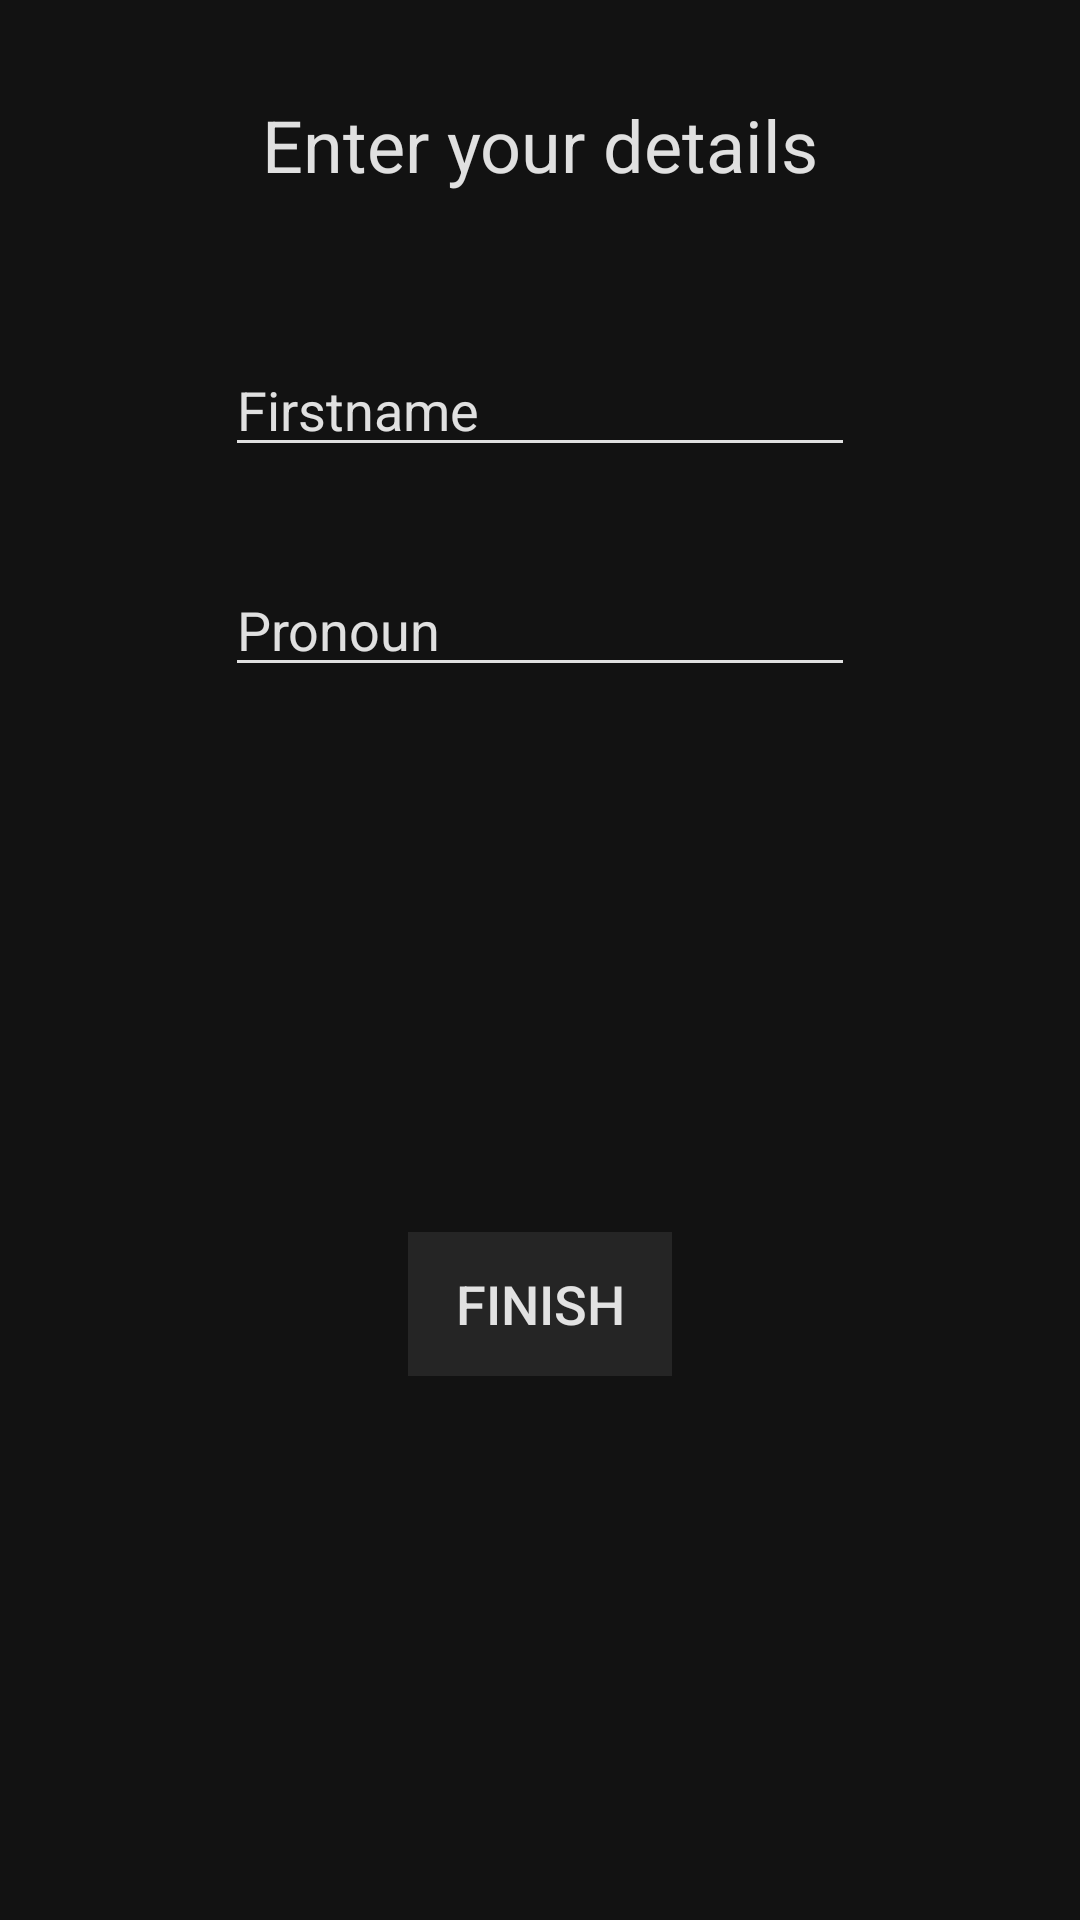

Reconstruct the res/layout file that produces this screen, plus the resources it refers to.
<!-- AndroidManifest.xml: application theme AppTheme -->
<!-- res/layout/activity_set_name.xml -->
<?xml version="1.0" encoding="utf-8"?>
<androidx.constraintlayout.widget.ConstraintLayout xmlns:android="http://schemas.android.com/apk/res/android"
    xmlns:app="http://schemas.android.com/apk/res-auto"
    xmlns:tools="http://schemas.android.com/tools"
    android:layout_width="match_parent"
    android:layout_height="match_parent"
    android:background="@color/colorPrimary"
    android:backgroundTint="@color/darkThemeSurfaceColor"
    tools:context=".SetNameActivity">

    <TextView
        android:id="@+id/textView6"
        android:layout_width="wrap_content"
        android:layout_height="wrap_content"
        android:layout_marginTop="32dp"
        android:text="@string/label_name"
        android:textColor="@color/colorHighEmphasis"
        android:textSize="24sp"
        app:layout_constraintEnd_toEndOf="parent"
        app:layout_constraintStart_toStartOf="parent"
        app:layout_constraintTop_toTopOf="parent" />

    <EditText
        android:id="@+id/text_firstname"
        android:layout_width="wrap_content"
        android:layout_height="wrap_content"
        android:layout_marginTop="50dp"
        android:backgroundTint="@color/colorHighEmphasis"
        android:ems="10"
        android:hint="@string/label_firstname"
        android:inputType="textPersonName"
        android:maxLength="@integer/maxLength"
        android:textColor="@color/colorHighEmphasis"
        android:textColorHint="@color/colorHighEmphasis"
        android:textSize="18sp"
        app:layout_constraintEnd_toEndOf="parent"
        app:layout_constraintStart_toStartOf="parent"
        app:layout_constraintTop_toBottomOf="@+id/textView6" />

    <EditText
        android:id="@+id/editText2"
        android:layout_width="wrap_content"
        android:layout_height="wrap_content"
        android:layout_marginTop="32dp"
        android:backgroundTint="@color/colorHighEmphasis"
        android:ems="10"
        android:hint="@string/label_pronoun"
        android:inputType="textPersonName"
        android:maxLength="@integer/maxLength"
        android:textColor="@color/colorHighEmphasis"
        android:textColorHint="@color/colorHighEmphasis"
        android:textSize="18sp"
        app:layout_constraintEnd_toEndOf="parent"
        app:layout_constraintStart_toStartOf="parent"
        app:layout_constraintTop_toBottomOf="@+id/text_firstname" />

    <Button
        android:id="@+id/button"
        android:layout_width="wrap_content"
        android:layout_height="wrap_content"
        android:background="@color/color03dp"
        android:onClick="onFinish"
        android:text="@string/button_finish"
        android:textColor="@color/colorHighEmphasis"
        android:textSize="18sp"
        app:layout_constraintBottom_toBottomOf="parent"
        app:layout_constraintEnd_toEndOf="parent"
        app:layout_constraintStart_toStartOf="parent"
        app:layout_constraintTop_toBottomOf="@+id/editText2" />
</androidx.constraintlayout.widget.ConstraintLayout>
<!-- resources referenced by this layout -->
<resources>
  <color name="color03dp">#14FFFFFF</color>
  <color name="colorHighEmphasis">#DEFFFFFF</color>
  <color name="colorPrimary">#008577</color>
  <color name="darkThemeSurfaceColor">#121212</color>
  <string name="button_finish">Finish</string>
  <string name="label_firstname">Firstname</string>
  <string name="label_name">Enter your details</string>
  <string name="label_pronoun">Pronoun</string>
  <style name="AppTheme" parent="Theme.AppCompat.Light.DarkActionBar">
          
          <item name="colorPrimary">@color/colorPrimary</item>
          <item name="colorPrimaryDark">@color/darkThemeSurfaceColor</item>
          <item name="colorAccent">@color/colorAccent</item>
      </style>
  <color name="colorAccent">#800080</color>
</resources>
